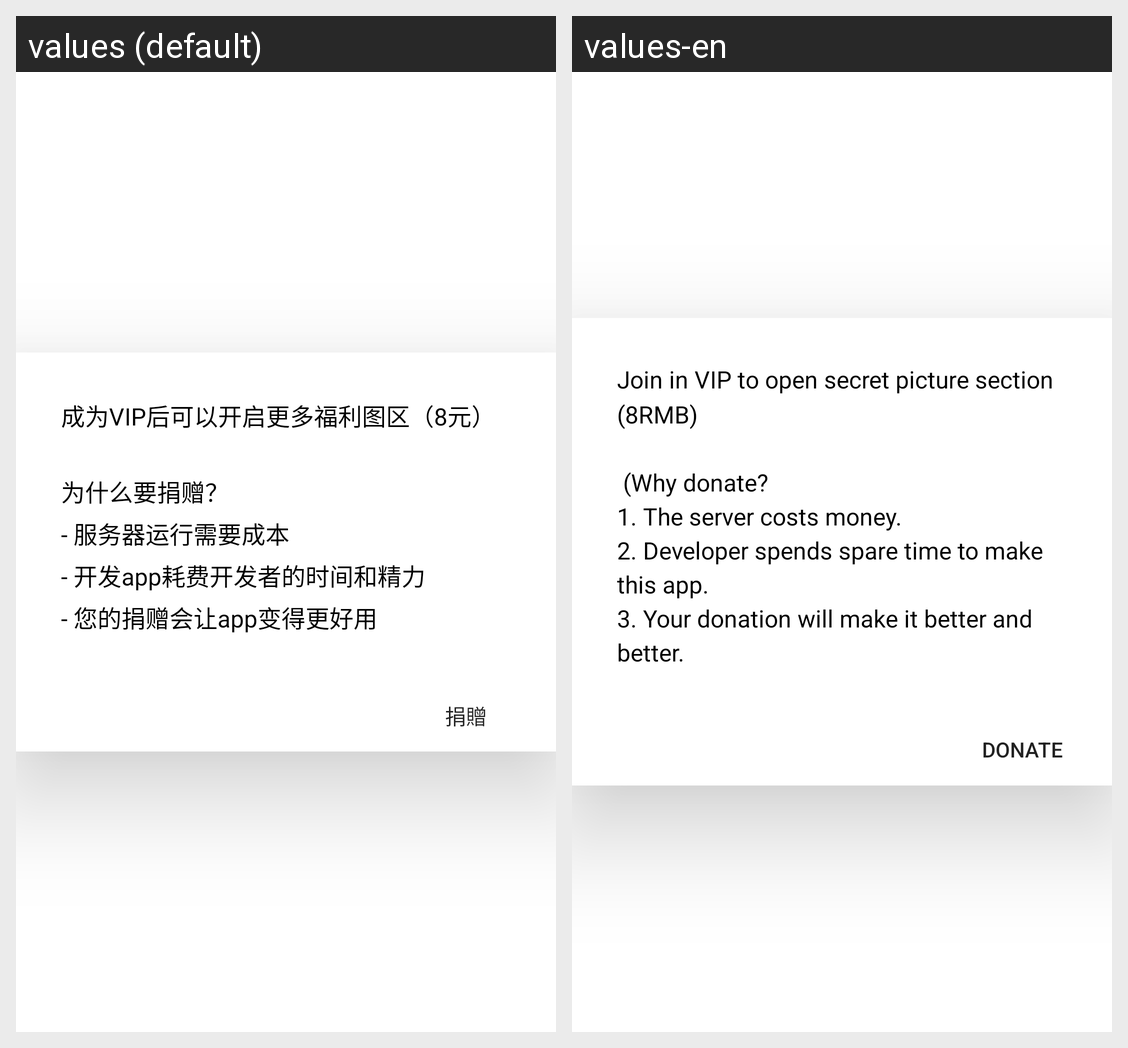

The Android screen above is rendered under two locales of the same app. Produce the string resources it draws, with the default and per-locale values.
Android screen res/layout/activity_popup_dialog.xml rendered under 2 locales, left to right: values (default), values-en. Device: Nexus 5 (rendered at 1080×1920; each locale shown at half size, 540×960, under a caption strip naming it); theme Translucent.
Strings drawn on this screen, with the default value and each locale's value (text and hints the layout hard-codes, and strings that could not be matched under every locale, appear in the picture but are not listed):

thanks_for_donation
  values: 成为VIP后可以开启更多福利图区（8元）
      
      为什么要捐赠？
      - 服务器运行需要成本
      - 开发app耗费开发者的时间和精力
      - 您的捐赠会让app变得更好用
  values-en: Join in VIP to open secret picture section (8RMB)
      
       (Why donate?
      1. The server costs money.
      2. Developer spends spare time to make this app.
      3. Your donation will make it better and better.

donate
  values: 捐贈
  values-en: Donate
